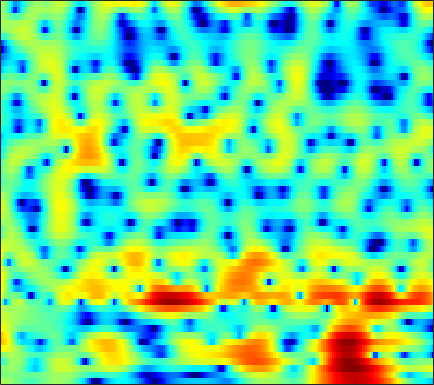

The file beside this chart, header and first rows:
1.5496, 1.4834, 1.3364, 1.1213, 0.91653, 0.58708, 0.20085, -0.11833, -0.57463, -1.0427, -1.4848, -1.7715, -2.0611, -2.2131, -2.2243, -2.1043, -1.8485, -1.5903, -1.1896, -0.76251, -0.33934, -0.03926, 0.31526, 0.6115
-0.478, -0.287, -0.1127, -0.02171, -0.002151, -0.03247, -0.1176, -0.2093, -0.358, -0.5242, -0.6899, -0.8033, -0.9281, -1.007, -1.028, -1, -0.9082, -0.7983, -0.6042, -0.3648, -0.0978, 0.1097, 0.3824, 0.634
-0.1903, 0.1073, 0.4417, 0.6803, 0.7819, 0.8009, 0.6745, 0.4764, 0.06215, -0.5364, -1.334, -2.072, -3.232, -4.561, -5.575, -6.633, -6.862, -6.333, -4.999, -3.452, -1.993, -1.022, 0.08811, 0.995
-4.29, -2.751, -1.223, -0.1568, 0.4002, 0.8625, 1.042, 1.009, 0.7517, 0.2521, -0.4862, -1.196, -2.338, -3.647, -4.657, -5.744, -6.078, -5.67, -4.488, -3.058, -1.668, -0.731, 0.354, 1.244
-0.1852, 0.2782, 0.8091, 1.19, 1.364, 1.445, 1.362, 1.21, 0.8981, 0.48, -0.01802, -0.4283, -0.9921, -1.528, -1.879, -2.242, -2.455, -2.495, -2.382, -2.101, -1.69, -1.334, -0.8205, -0.3074
4.743, 4.542, 4.193, 3.748, 3.344, 2.722, 2.016, 1.446, 0.6501, -0.1758, -1.016, -1.659, -2.544, -3.494, -4.248, -5.29, -6.293, -6.881, -7.243, -6.878, -5.914, -5.015, -3.828, -2.787
7.469, 6.917, 5.996, 4.848, 3.82, 2.199, 0.2621, -1.375, -3.627, -5.436, -6.201, -6.187, -5.94, -5.954, -6.29, -7.33, -9.257, -11.36, -14.2, -12.99, -9.269, -6.881, -4.529, -2.939
6.805, 6.239, 5.275, 4.043, 2.909, 1.065, -1.226, -3.247, -6.128, -8.161, -7.932, -6.843, -5.368, -4.286, -3.759, -3.333, -3.117, -2.996, -2.809, -2.496, -2.104, -1.786, -1.389, -1.08
4.429, 4.126, 3.594, 2.93, 2.369, 1.579, 0.785, 0.2119, -0.48, -1.018, -1.354, -1.483, -1.534, -1.506, -1.468, -1.398, -1.339, -1.296, -1.258, -1.219, -1.186, -1.183, -1.222, -1.318
3.079, 2.946, 2.696, 2.374, 2.11, 1.737, 1.352, 1.065, 0.7039, 0.3877, 0.1215, -0.05028, -0.2521, -0.4184, -0.5316, -0.6625, -0.7782, -0.8532, -0.9685, -1.09, -1.211, -1.302, -1.443, -1.629
2.74, 2.557, 2.304, 2.055, 1.867, 1.603, 1.349, 1.179, 0.9691, 0.7648, 0.5349, 0.3561, 0.1113, -0.1165, -0.2854, -0.4865, -0.6913, -0.8385, -1.027, -1.223, -1.411, -1.536, -1.675, -1.777
2.791, 2.127, 1.441, 1.092, 1.034, 1.095, 1.215, 1.284, 1.277, 1.13, 0.8587, 0.6206, 0.2834, -0.04051, -0.2655, -0.5592, -0.8493, -1.075, -1.362, -1.679, -2.029, -2.264, -2.428, -2.344
1.527, -2.477, -8.564, -5.442, -2.267, 0.391, 1.834, 2.329, 2.4, 2.016, 1.286, 0.5251, -0.6383, -1.731, -2.187, -2.135, -1.62, -1.331, -1.353, -2.025, -3.561, -5.534, -9.081, -8.756
4.049, 2.272, 0.4549, -0.2917, -0.3664, -0.3082, -0.381, -0.6002, -1.078, -1.837, -3.124, -4.686, -7.937, -13.65, -17.55, -11.08, -6.45, -4.366, -2.931, -2.459, -2.591, -2.921, -3.334, -2.853
4.852, 3.483, 1.527, -0.4774, -2.026, -4.27, -6.602, -7.789, -8.006, -7.361, -6.652, -6.276, -5.789, -5.403, -5.027, -4.26, -3.326, -2.615, -1.711, -1.012, -0.5131, -0.1657, 0.3148, 0.7584
5.141, 3.79, 1.738, -0.6869, -2.813, -6.209, -10.59, -13.86, -12.54, -9.022, -6.499, -5.025, -3.599, -2.55, -1.895, -1.145, -0.5026, -0.1261, 0.3045, 0.6887, 0.9629, 1.094, 1.212, 1.311
5.075, 3.95, 2.421, 0.891, -0.1583, -1.361, -2.357, -2.76, -2.831, -2.591, -2.042, -1.526, -0.9113, -0.3609, 0.007262, 0.3991, 0.6944, 0.8719, 0.9909, 0.9958, 0.928, 0.7845, 0.4549, 0.007404
4.208, 2.905, 1.315, 0.05199, -0.5751, -0.9409, -0.8469, -0.6129, -0.2498, 0.1549, 0.5867, 0.8443, 1.115, 1.327, 1.409, 1.426, 1.334, 1.244, 1.054, 0.762, 0.432, 0.1558, -0.3435, -1.042
2.96, 0.313, -4.392, -10.39, -9.953, -5.196, -1.976, -0.4058, 1.011, 1.985, 2.572, 2.798, 2.919, 2.814, 2.591, 2.147, 1.538, 0.9909, 0.276, -0.3322, -0.7976, -0.992, -1.065, -1.162
4.065, 2.435, 0.312, -1.173, -1.438, -0.6726, 0.5006, 1.265, 2.095, 2.655, 2.867, 2.867, 2.637, 2.076, 1.465, 0.3539, -1.169, -2.702, -5.248, -8.107, -9.583, -8.589, -6.139, -3.999
4.132, 3.559, 2.905, 2.442, 2.207, 2.068, 2.023, 2.005, 1.985, 1.827, 1.547, 1.255, 0.6749, -0.08081, -0.7841, -1.991, -3.476, -4.873, -7.239, -9.745, -10.88, -9.739, -7.149, -4.962
2.257, 2.298, 2.334, 2.349, 2.334, 2.213, 2, 1.804, 1.405, 0.8601, 0.2471, -0.3002, -1.088, -1.838, -2.383, -3.054, -3.569, -3.846, -4.106, -4.089, -3.793, -3.404, -2.623, -1.778
-1.355, -0.1995, 0.8958, 1.533, 1.787, 1.833, 1.602, 1.256, 0.5354, -0.3882, -1.589, -2.657, -4.149, -5.632, -6.467, -6.765, -6.251, -5.47, -4.228, -3.049, -1.903, -1.101, -0.1688, 0.7035
-2.127, -0.809, 0.3771, 1.04, 1.217, 1.164, 0.7587, 0.2098, -0.741, -2.079, -3.842, -5.503, -8.573, -13.34, -20.26, -24.28, -13.16, -9.444, -6.144, -3.735, -1.878, -0.7053, 0.6201, 1.662
0.823, 1.002, 1.087, 0.9917, 0.7502, 0.2343, -0.5204, -1.21, -2.286, -3.591, -4.981, -6.139, -7.681, -8.998, -9.681, -9.63, -8.739, -7.539, -5.763, -3.965, -2.239, -1.095, 0.3228, 1.495
2.668, 2.352, 1.789, 1.028, 0.3541, -0.7553, -2.009, -3.012, -4.446, -5.735, -6.971, -7.744, -8.568, -9.277, -9.591, -9.645, -9.169, -8.415, -6.865, -5.025, -3.095, -1.715, -0.1076, 1.305
3.583, 3.013, 2.069, 0.8324, -0.3027, -2.136, -4.38, -6.386, -9.176, -11.64, -12.66, -12.57, -12.48, -12.86, -13.73, -16.19, -19, -17.71, -12.37, -7.807, -4.453, -2.432, -0.2359, 1.436
3.285, 2.708, 1.724, 0.4301, -0.8014, -2.838, -5.582, -8.151, -13.03, -19.11, -18.67, -15.48, -13.12, -12.09, -12.07, -12.58, -12.73, -11.78, -9.04, -5.981, -3.253, -1.531, 0.3829, 1.908
1.711, 1.403, 0.8079, 0.008149, -0.7598, -1.977, -3.382, -4.528, -5.953, -7.069, -7.645, -7.761, -7.594, -7.236, -6.908, -6.333, -5.619, -4.878, -3.732, -2.373, -1.025, -0.00668, 1.173, 2.214
-0.5518, -0.3666, -0.3394, -0.5069, -0.778, -1.297, -1.933, -2.468, -3.142, -3.792, -4.236, -4.495, -4.601, -4.56, -4.362, -3.902, -3.282, -2.714, -1.862, -0.953, -0.0223, 0.6458, 1.492, 2.198
-2.372, -1.636, -0.9641, -0.6594, -0.6002, -0.752, -1.136, -1.521, -2.225, -2.969, -3.774, -4.264, -4.769, -4.891, -4.718, -4.228, -3.412, -2.756, -1.795, -0.8751, 0.04293, 0.6555, 1.431, 2.101
-2.16, -1.279, -0.4353, 0.06877, 0.2323, 0.1753, -0.2058, -0.7401, -1.756, -3.214, -5.152, -6.942, -9.481, -10.65, -9.837, -7.595, -5.541, -4.229, -2.863, -1.721, -0.7884, -0.09274, 0.7358, 1.581
-1.081, -0.3199, 0.5016, 1.12, 1.372, 1.436, 1.157, 0.6715, -0.2802, -1.845, -4.053, -6.42, -10.28, -12.77, -11.15, -7.923, -5.807, -4.742, -3.984, -3.579, -3.341, -2.917, -1.998, -0.7024
-2.12, -0.9927, 0.322, 1.302, 1.846, 2.278, 2.392, 2.296, 1.888, 1.26, 0.344, -0.3555, -1.307, -1.918, -2.192, -2.48, -2.792, -3.326, -4.579, -7.016, -11.33, -15.82, -11.26, -5.793
-4.7, -2.886, -1.065, 0.2965, 1.081, 1.859, 2.349, 2.566, 2.607, 2.51, 2.3, 2.073, 1.713, 1.262, 0.9257, 0.3788, -0.3067, -1.018, -2.182, -3.712, -5.187, -5.862, -5.21, -3.587
-5.006, -3.741, -2.312, -1.062, -0.3348, 0.4709, 1.061, 1.369, 1.701, 1.847, 1.961, 1.949, 1.919, 1.774, 1.612, 1.39, 1.049, 0.8026, 0.4077, 0.07394, -0.165, -0.2818, -0.2396, -0.2084
-6.154, -5.085, -3.725, -2.735, -2.115, -1.544, -1.097, -0.8501, -0.4985, -0.1949, 0.03636, 0.2195, 0.3958, 0.5819, 0.6438, 0.6869, 0.7081, 0.7499, 0.8082, 0.9436, 1.107, 1.301, 1.47, 1.617
-7.391, -6.003, -4.869, -4.299, -4.135, -4.225, -4.484, -4.61, -4.672, -4.237, -3.616, -3.049, -2.471, -2.06, -1.855, -1.787, -1.693, -1.62, -1.244, -0.6423, 0.1884, 0.8534, 1.703, 2.46
-4.507, -4.256, -4.315, -4.782, -5.612, -7.293, -10.03, -12.94, -15.87, -12.72, -9.01, -7.13, -5.509, -4.892, -4.91, -5.558, -6.97, -8.188, -8.435, -6.052, -3.004, -1.086, 1.046, 2.588
-2.203, -2.561, -3.228, -4.146, -5.156, -6.895, -9.073, -10.84, -12.07, -10.68, -8.581, -7.279, -5.936, -5.412, -5.553, -6.391, -8.421, -10.56, -11.61, -7.761, -3.776, -1.358, 1.002, 2.715
-2.083, -2.489, -3.091, -3.89, -4.523, -5.374, -6.191, -6.546, -6.808, -6.574, -5.862, -5.36, -4.651, -4.057, -3.749, -3.468, -3.284, -3.022, -2.411, -1.433, -0.1674, 0.7936, 1.981, 2.994
-2.798, -3.067, -3.688, -4.586, -5.349, -6.41, -7.304, -7.687, -7.54, -6.915, -5.879, -5, -3.924, -2.92, -2.253, -1.504, -0.779, -0.2894, 0.3573, 1.044, 1.728, 2.194, 2.792, 3.241
-2.642, -2.893, -3.723, -5.057, -6.497, -9.288, -13.27, -16.88, -15.24, -10.54, -7.227, -5.324, -3.441, -1.985, -1.143, -0.2109, 0.5323, 0.9947, 1.556, 2.055, 2.485, 2.811, 3.146, 3.378
-1.06, -1.363, -2.064, -3.159, -4.291, -6.19, -8.319, -9.447, -8.914, -6.884, -4.734, -3.288, -1.804, -0.732, -0.08476, 0.5095, 0.8694, 1.083, 1.295, 1.499, 1.801, 2.073, 2.454, 2.816
0.4535, 0.2789, -0.0237, -0.4607, -0.8664, -1.384, -1.792, -1.958, -1.876, -1.459, -0.9345, -0.5249, 0.0222, 0.3451, 0.4464, 0.318, -0.1066, -0.6308, -1.511, -2.209, -2.155, -1.57, -0.2786, 0.9479
0.1852, 0.3227, 0.4247, 0.4396, 0.4116, 0.3008, 0.1623, 0.09036, 0.002626, 0.05064, 0.2327, 0.3446, 0.5075, 0.5964, 0.4416, -0.06462, -1.129, -2.539, -5.756, -12.69, -21.3, -9.38, -3.641, -0.5391
-3.038, -2.257, -1.487, -1.013, -0.8451, -0.8882, -1.171, -1.484, -1.936, -2.303, -2.257, -1.904, -1.28, -0.5859, -0.1759, 0.07898, -0.08074, -0.4544, -1.168, -1.779, -1.689, -1.039, 0.3092, 1.632
-7.538, -5.947, -4.515, -3.731, -3.527, -3.712, -4.502, -5.621, -7.904, -11.23, -12.85, -10.16, -6.166, -3.349, -1.765, -0.2907, 0.6912, 1.21, 1.708, 2.093, 2.453, 2.764, 3.168, 3.476
-8.558, -7.672, -6.627, -5.892, -5.59, -5.547, -5.995, -6.746, -8.377, -10.24, -10.6, -8.982, -6.059, -3.503, -1.953, -0.3482, 0.8643, 1.569, 2.286, 2.814, 3.2, 3.425, 3.607, 3.64
-10.56, -9.827, -8.623, -7.419, -6.624, -5.802, -5.262, -4.982, -4.718, -4.405, -3.904, -3.296, -2.33, -1.272, -0.5228, 0.4176, 1.208, 1.691, 2.206, 2.595, 2.872, 2.998, 3.061, 3.021
-18.58, -14.91, -11.02, -8.247, -6.686, -5.084, -3.871, -3.142, -2.318, -1.651, -1.048, -0.6246, -0.06043, 0.4576, 0.8168, 1.229, 1.56, 1.758, 1.967, 2.115, 2.204, 2.229, 2.227, 2.168
-12.24, -10.48, -7.909, -5.715, -4.348, -2.854, -1.668, -0.946, -0.161, 0.4608, 0.9529, 1.22, 1.485, 1.642, 1.693, 1.65, 1.522, 1.391, 1.189, 1.002, 0.8734, 0.845, 0.8701, 0.9054
-3.614, -3.181, -2.396, -1.497, -0.8192, 0.02258, 0.7514, 1.216, 1.718, 2.114, 2.364, 2.465, 2.439, 2.24, 1.954, 1.4, 0.6383, -0.06071, -1.092, -2.031, -2.554, -2.537, -2.092, -1.433
0.202, 0.3968, 0.7052, 1.052, 1.314, 1.662, 2.002, 2.236, 2.509, 2.7, 2.783, 2.77, 2.595, 2.188, 1.686, 0.7199, -0.7268, -2.243, -5.115, -9.563, -14.92, -12.81, -7.722, -4.555
1.395, 1.429, 1.413, 1.343, 1.283, 1.23, 1.255, 1.342, 1.539, 1.751, 1.955, 2.028, 2.018, 1.791, 1.465, 0.7215, -0.4087, -1.548, -3.457, -5.622, -7.005, -6.679, -5.022, -3.263
1.211, 0.9948, 0.4856, -0.2432, -0.8647, -1.657, -2.178, -2.226, -1.818, -1.03, -0.1874, 0.3547, 0.8993, 1.224, 1.318, 1.219, 0.9218, 0.5904, 0.09489, -0.3354, -0.5715, -0.5843, -0.3671, 0.007268
0.7808, 0.3229, -0.7669, -2.515, -4.416, -8.068, -12.85, -13.29, -9.014, -5.497, -3.159, -1.852, -0.57, 0.3462, 0.8048, 1.241, 1.456, 1.511, 1.472, 1.387, 1.323, 1.324, 1.429, 1.599
1.241, 0.8951, -0.06982, -1.661, -3.293, -5.946, -8.436, -8.985, -7.828, -6.057, -4.451, -3.343, -1.989, -0.8227, -0.0772, 0.6636, 1.065, 1.161, 1.039, 0.7194, 0.3984, 0.3096, 0.4695, 0.939
